Dataset: data (GitHub, Gizemcumen/Data_collection_device). Classes: augmented bad, augmented good, bad, good.

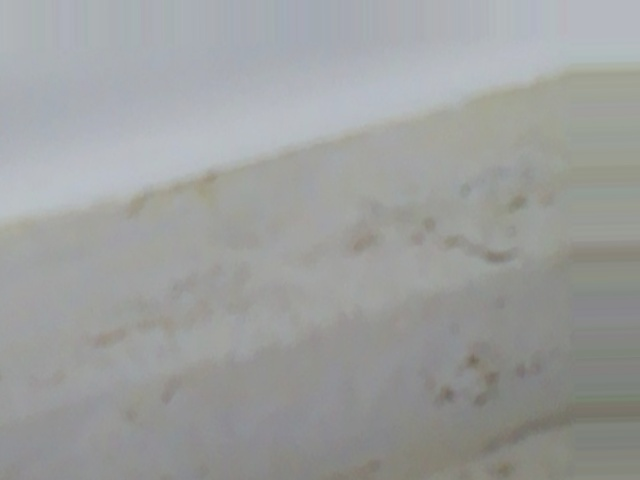
Label: augmented bad

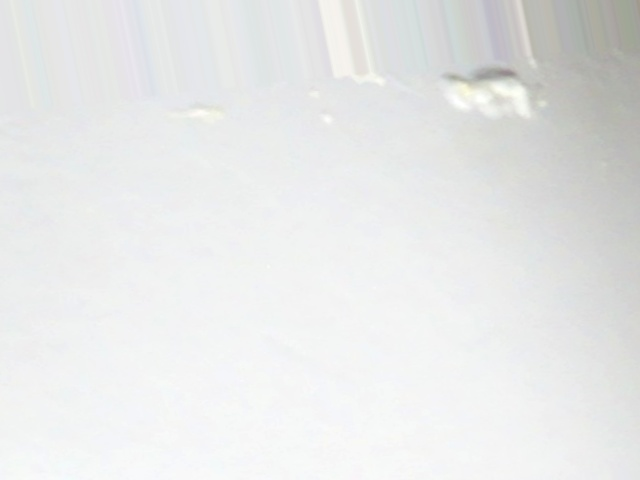
Label: augmented bad

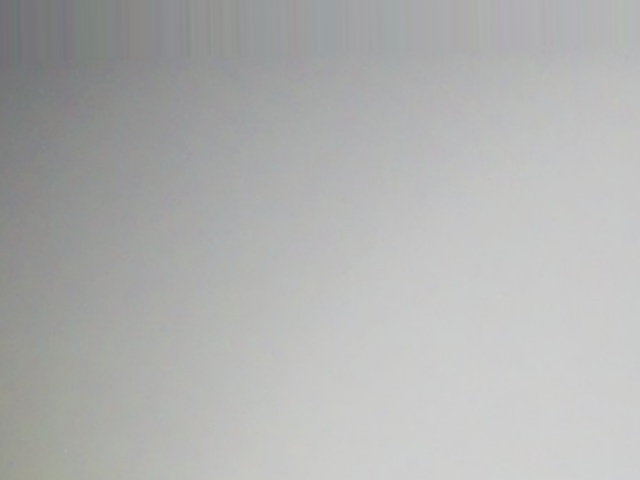
Label: augmented good

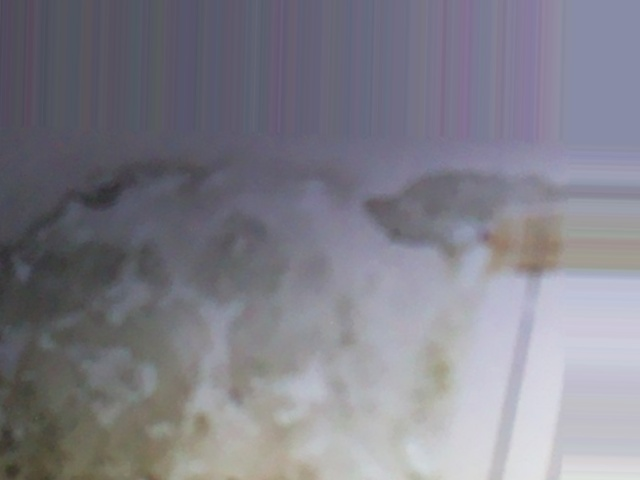
Label: augmented bad

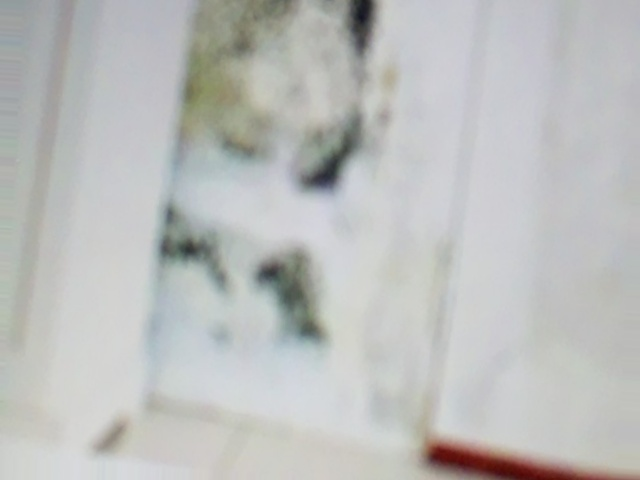
Label: augmented bad

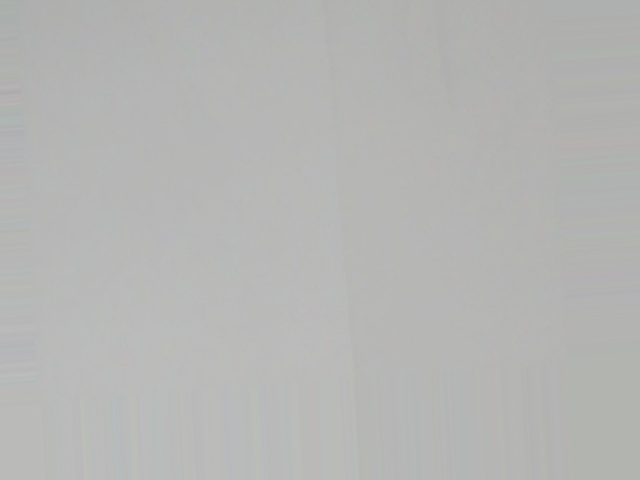
Label: augmented bad
